Labelled photos from "train_split", an image-classification folder in ameenaquadrishhh-glitch/Ample. The possible labels are: non-violent, violent.

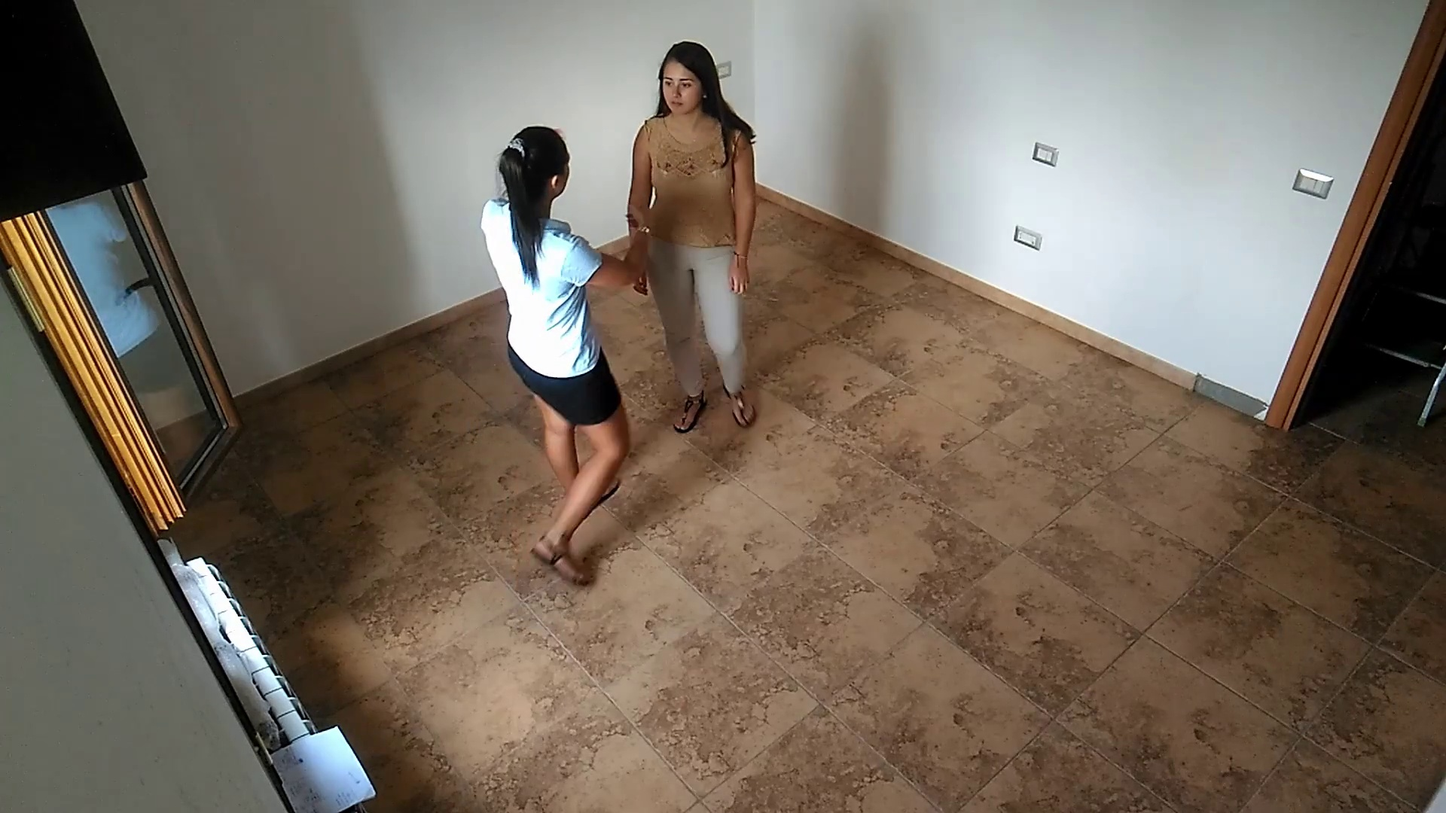
Label: non-violent

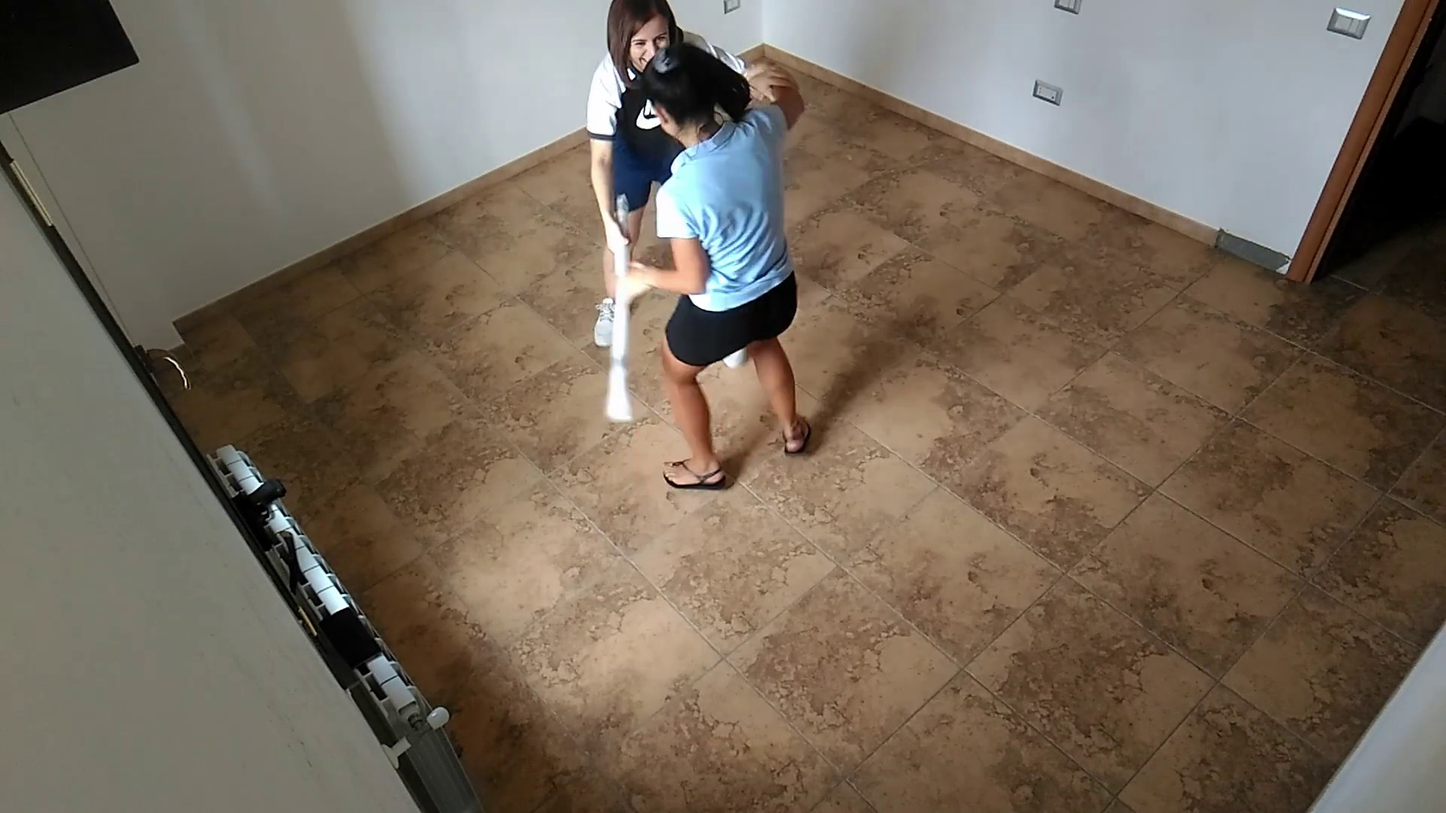
Label: violent

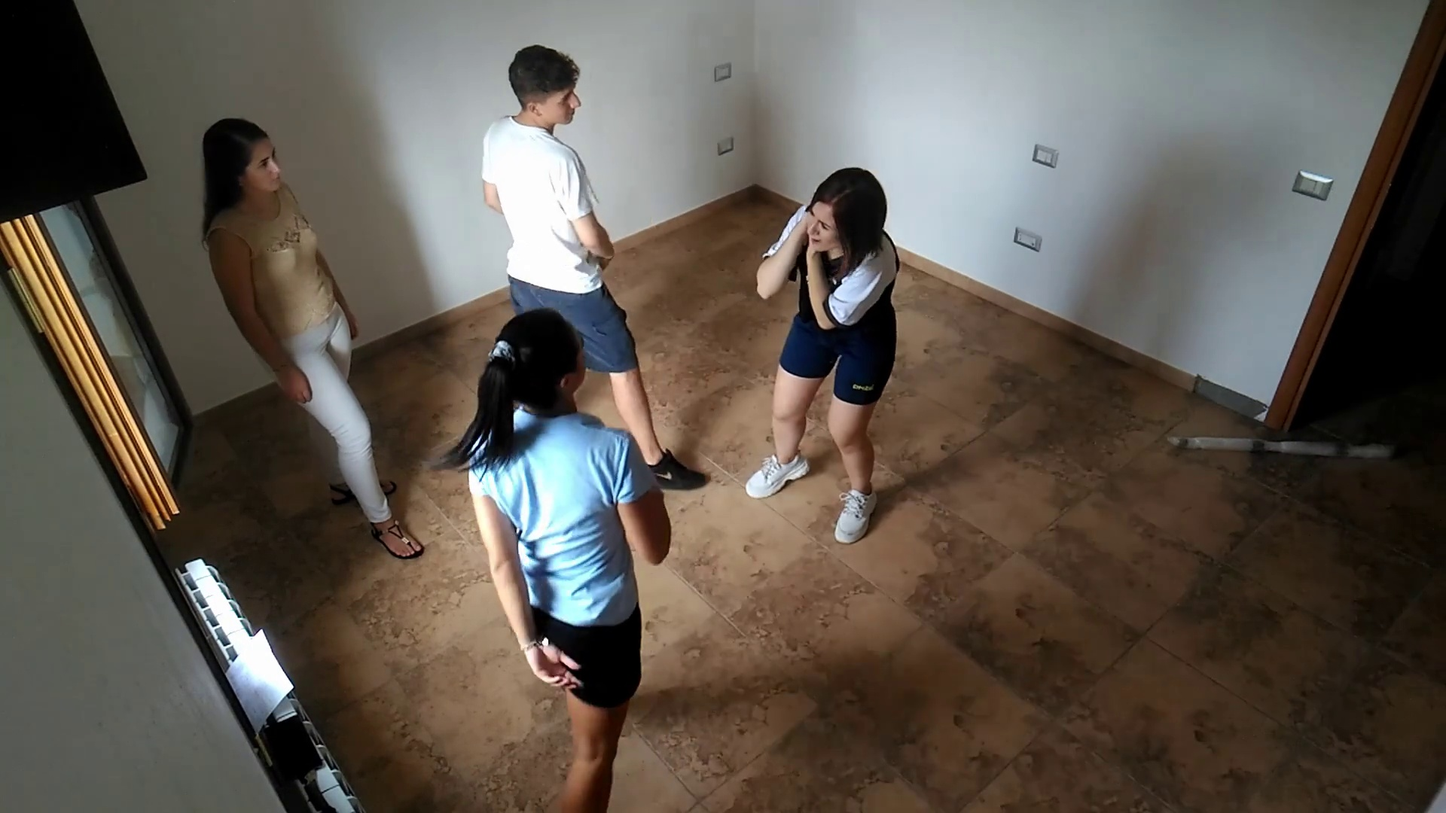
Label: violent

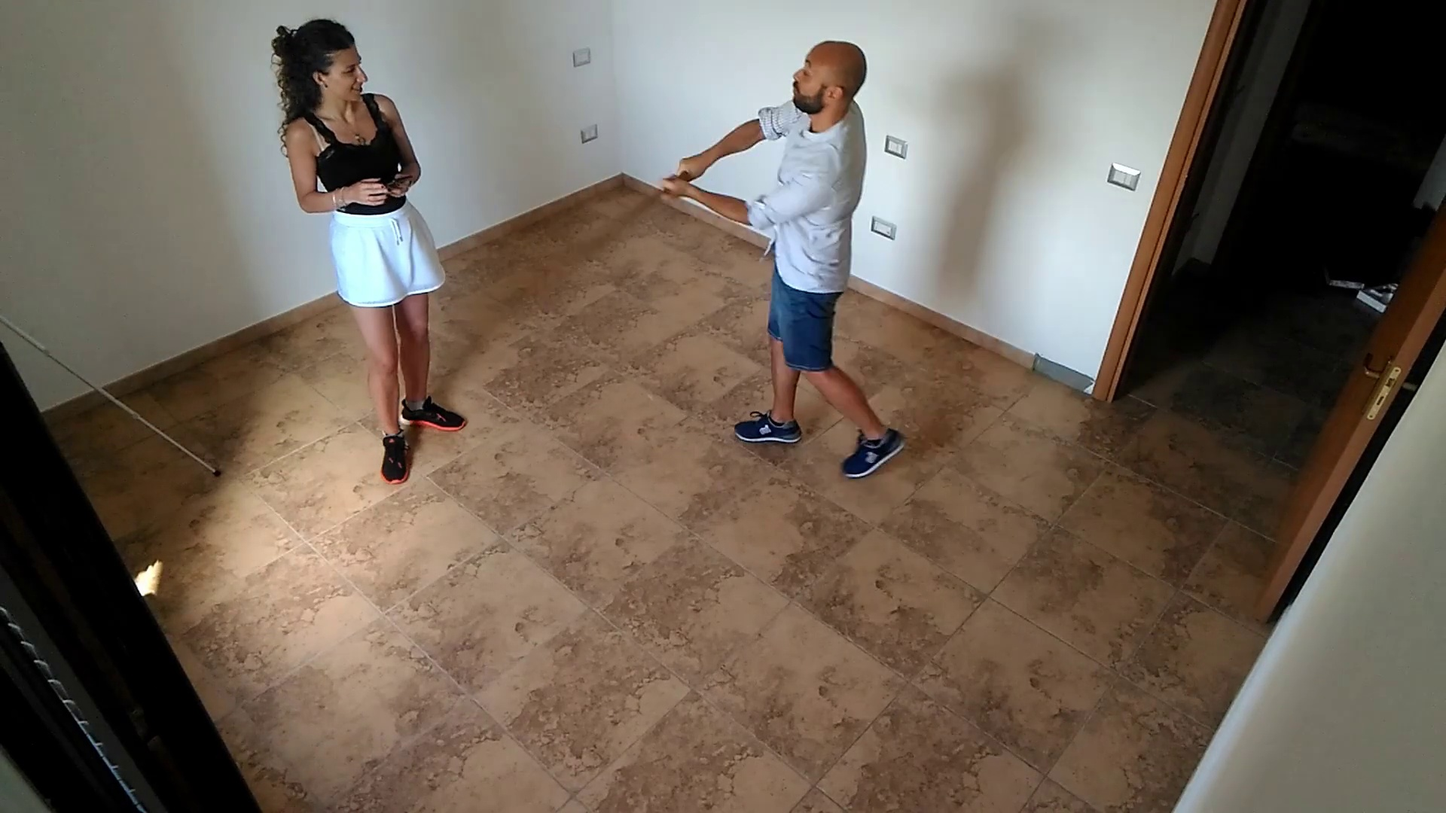
Label: violent

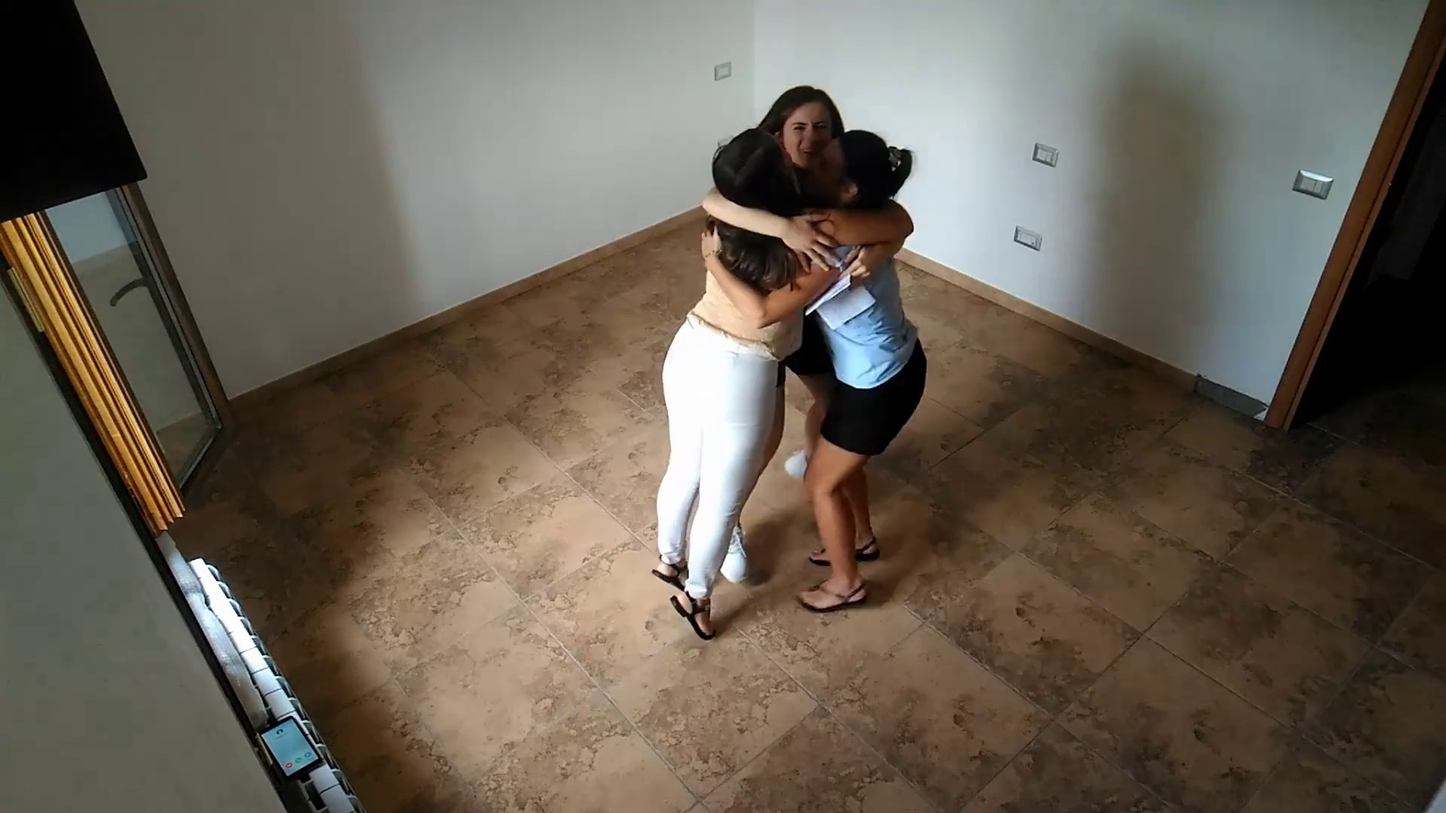
Label: non-violent

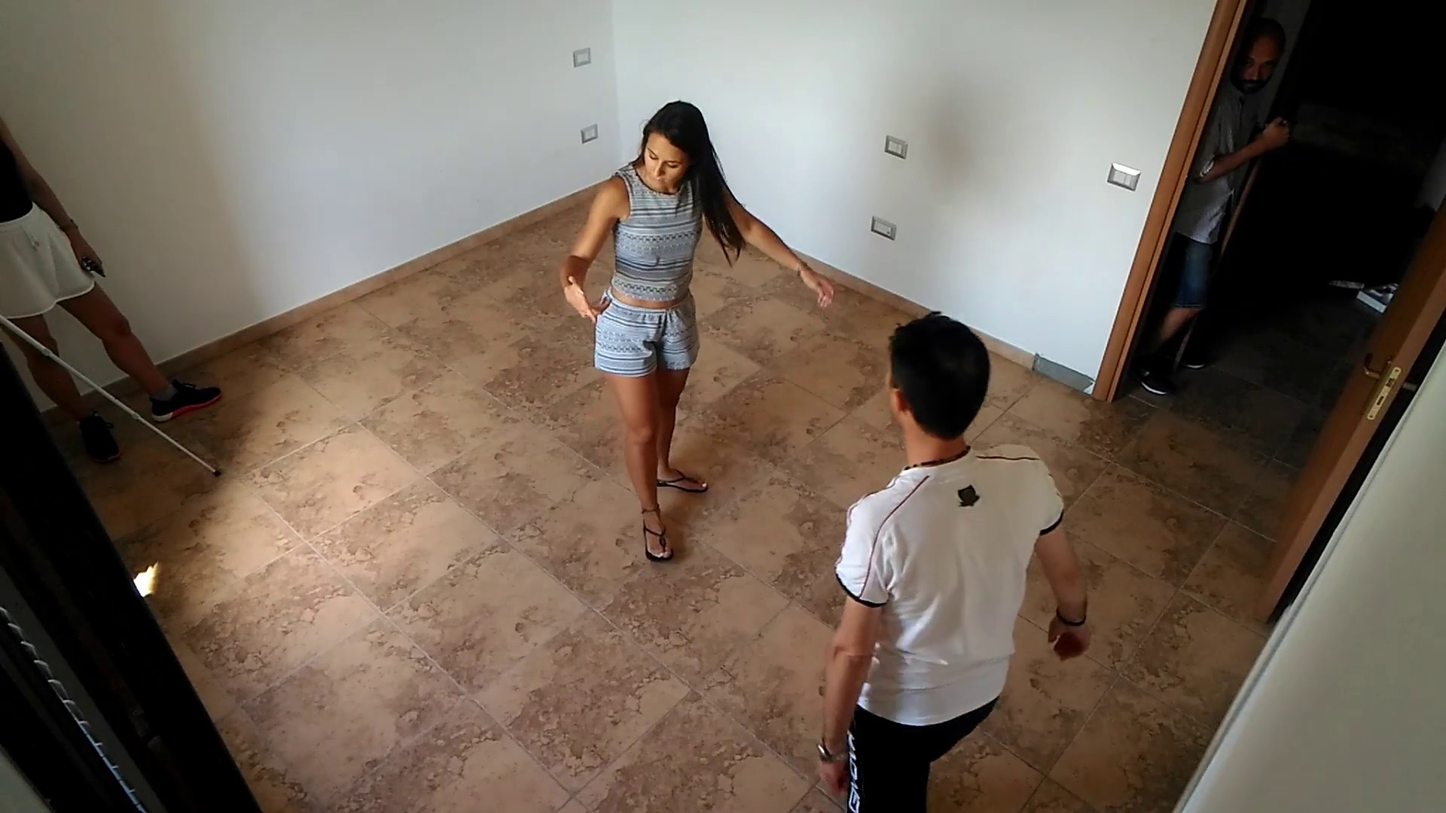
Label: non-violent
